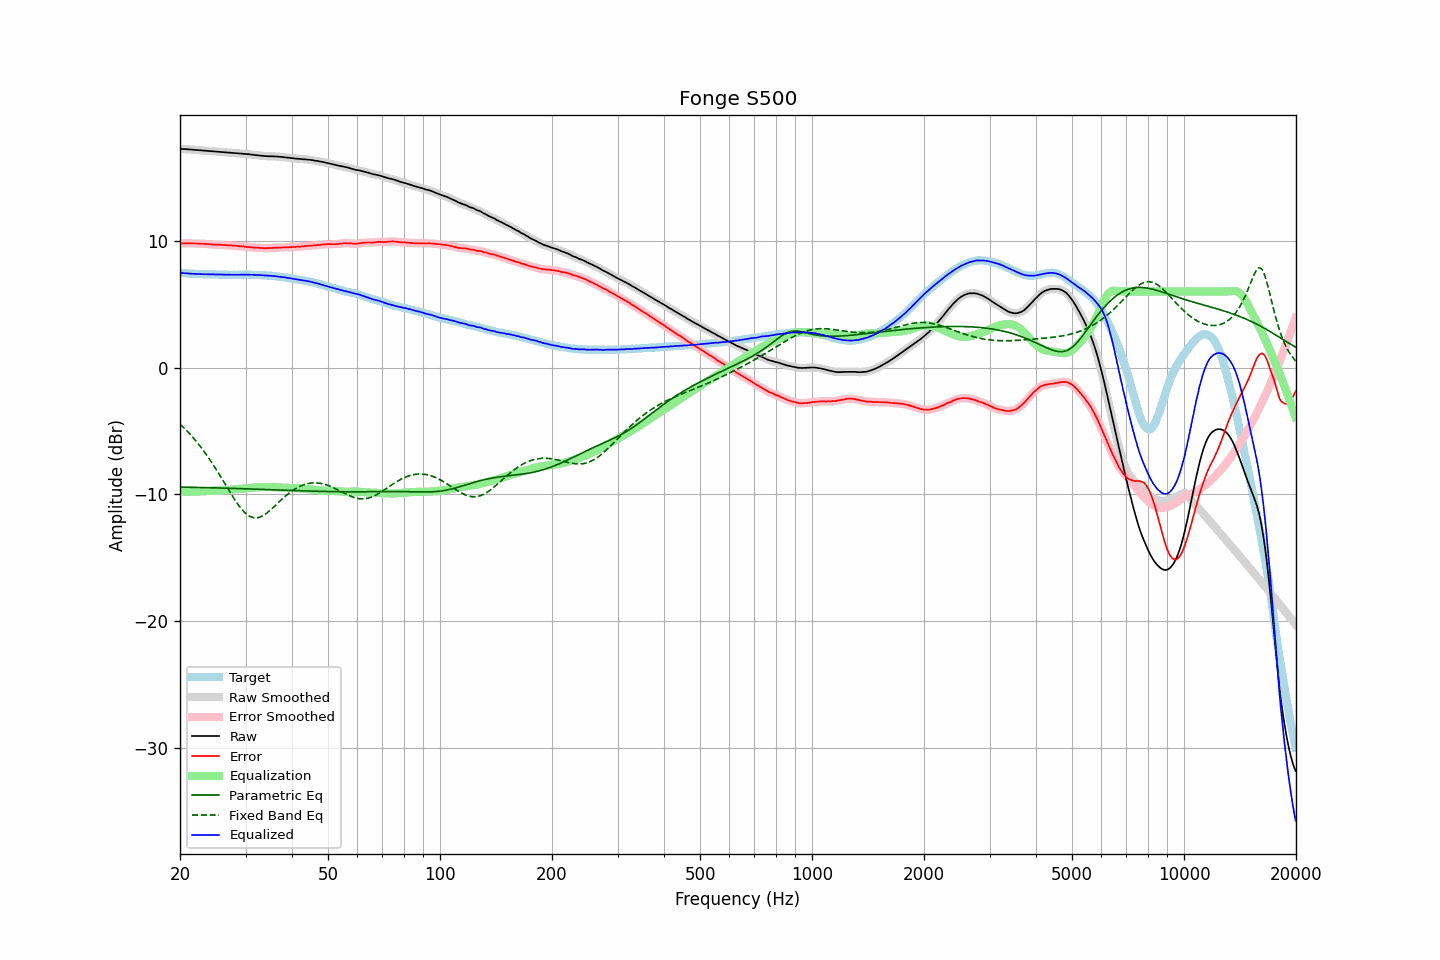

Values plotted in this chart, from the file beside it:
frequency, raw, error, smoothed, error_smoothed, equalization, parametric_eq, fixed_band_eq, equalized_raw, equalized_smoothed, target
20.00, 17.24, 9.77, 17.24, 9.77, -9.78, -9.42, -4.47, 7.46, 7.46, 7.47
20.20, 17.23, 9.78, 17.23, 9.78, -9.78, -9.42, -4.59, 7.45, 7.45, 7.45
20.40, 17.22, 9.78, 17.22, 9.78, -9.78, -9.42, -4.70, 7.44, 7.44, 7.44
20.61, 17.22, 9.78, 17.22, 9.79, -9.79, -9.43, -4.83, 7.43, 7.43, 7.44
20.81, 17.21, 9.79, 17.21, 9.79, -9.79, -9.43, -4.96, 7.42, 7.42, 7.42
21.02, 17.20, 9.79, 17.20, 9.79, -9.79, -9.43, -5.09, 7.41, 7.41, 7.41
21.23, 17.19, 9.80, 17.19, 9.79, -9.79, -9.44, -5.22, 7.40, 7.40, 7.39
21.44, 17.18, 9.78, 17.18, 9.78, -9.79, -9.44, -5.36, 7.39, 7.39, 7.40
21.66, 17.17, 9.78, 17.17, 9.78, -9.78, -9.44, -5.51, 7.39, 7.39, 7.39
21.87, 17.16, 9.78, 17.16, 9.77, -9.78, -9.44, -5.65, 7.38, 7.38, 7.38
22.09, 17.15, 9.78, 17.15, 9.78, -9.77, -9.45, -5.80, 7.38, 7.38, 7.37
22.31, 17.14, 9.77, 17.14, 9.77, -9.77, -9.45, -5.96, 7.37, 7.37, 7.37
22.54, 17.13, 9.77, 17.13, 9.76, -9.76, -9.45, -6.12, 7.37, 7.37, 7.36
22.76, 17.12, 9.75, 17.12, 9.76, -9.76, -9.46, -6.28, 7.36, 7.36, 7.37
22.99, 17.11, 9.75, 17.11, 9.75, -9.75, -9.46, -6.45, 7.36, 7.36, 7.36
23.22, 17.10, 9.75, 17.10, 9.75, -9.75, -9.46, -6.62, 7.35, 7.35, 7.35
23.45, 17.09, 9.74, 17.09, 9.74, -9.74, -9.47, -6.79, 7.35, 7.35, 7.35
23.69, 17.08, 9.73, 17.08, 9.73, -9.73, -9.47, -6.97, 7.35, 7.35, 7.35
23.92, 17.07, 9.72, 17.07, 9.72, -9.72, -9.47, -7.16, 7.35, 7.35, 7.35
24.16, 17.06, 9.71, 17.06, 9.71, -9.71, -9.48, -7.35, 7.35, 7.35, 7.35
24.40, 17.05, 9.69, 17.05, 9.70, -9.70, -9.48, -7.54, 7.35, 7.35, 7.36
24.65, 17.04, 9.69, 17.04, 9.69, -9.70, -9.48, -7.73, 7.34, 7.34, 7.35
24.89, 17.03, 9.69, 17.03, 9.68, -9.69, -9.49, -7.93, 7.34, 7.34, 7.34
25.14, 17.02, 9.69, 17.02, 9.68, -9.68, -9.49, -8.13, 7.34, 7.34, 7.33
25.39, 17.01, 9.68, 17.01, 9.68, -9.68, -9.49, -8.33, 7.33, 7.33, 7.33
25.65, 17.00, 9.68, 17.00, 9.68, -9.67, -9.50, -8.54, 7.33, 7.33, 7.32
25.91, 16.99, 9.67, 16.99, 9.67, -9.67, -9.50, -8.75, 7.32, 7.32, 7.32
26.16, 16.98, 9.65, 16.98, 9.66, -9.66, -9.50, -8.96, 7.32, 7.32, 7.33
26.43, 16.97, 9.65, 16.97, 9.65, -9.65, -9.51, -9.17, 7.32, 7.32, 7.32
26.69, 16.96, 9.64, 16.96, 9.64, -9.65, -9.51, -9.38, 7.31, 7.31, 7.32
26.96, 16.95, 9.64, 16.95, 9.64, -9.64, -9.51, -9.59, 7.31, 7.31, 7.31
27.23, 16.94, 9.64, 16.94, 9.63, -9.63, -9.52, -9.80, 7.31, 7.31, 7.30
27.50, 16.93, 9.63, 16.93, 9.62, -9.62, -9.52, -10.01, 7.31, 7.31, 7.30
27.77, 16.92, 9.61, 16.92, 9.61, -9.61, -9.53, -10.21, 7.31, 7.31, 7.31
28.05, 16.91, 9.60, 16.91, 9.60, -9.60, -9.53, -10.41, 7.31, 7.31, 7.31
28.33, 16.90, 9.59, 16.90, 9.59, -9.59, -9.53, -10.60, 7.31, 7.31, 7.31
28.62, 16.89, 9.58, 16.89, 9.58, -9.58, -9.54, -10.78, 7.31, 7.31, 7.31
28.90, 16.87, 9.56, 16.87, 9.56, -9.57, -9.54, -10.95, 7.30, 7.31, 7.31
29.19, 16.86, 9.55, 16.86, 9.55, -9.55, -9.55, -11.12, 7.31, 7.31, 7.31
29.48, 16.86, 9.55, 16.86, 9.54, -9.54, -9.55, -11.26, 7.32, 7.31, 7.31
29.78, 16.85, 9.54, 16.85, 9.53, -9.53, -9.56, -11.40, 7.32, 7.32, 7.31
30.08, 16.84, 9.51, 16.84, 9.52, -9.52, -9.56, -11.51, 7.32, 7.32, 7.33
30.38, 16.82, 9.50, 16.82, 9.51, -9.51, -9.56, -11.62, 7.32, 7.32, 7.32
30.68, 16.81, 9.50, 16.81, 9.49, -9.49, -9.57, -11.70, 7.32, 7.32, 7.31
30.99, 16.79, 9.48, 16.79, 9.48, -9.48, -9.57, -11.77, 7.31, 7.31, 7.31
31.30, 16.78, 9.47, 16.78, 9.47, -9.47, -9.58, -11.81, 7.31, 7.31, 7.31
31.61, 16.76, 9.45, 16.76, 9.45, -9.46, -9.58, -11.84, 7.30, 7.30, 7.31
31.93, 16.74, 9.45, 16.74, 9.45, -9.45, -9.59, -11.85, 7.29, 7.30, 7.29
32.24, 16.73, 9.44, 16.73, 9.44, -9.44, -9.59, -11.84, 7.29, 7.29, 7.29
32.57, 16.72, 9.44, 16.72, 9.43, -9.43, -9.59, -11.81, 7.29, 7.29, 7.28
32.89, 16.70, 9.42, 16.70, 9.43, -9.42, -9.60, -11.77, 7.28, 7.28, 7.28
33.22, 16.69, 9.42, 16.69, 9.41, -9.42, -9.60, -11.71, 7.27, 7.27, 7.27
33.55, 16.68, 9.41, 16.68, 9.41, -9.41, -9.61, -11.65, 7.27, 7.26, 7.27
33.89, 16.66, 9.40, 16.67, 9.41, -9.41, -9.61, -11.56, 7.25, 7.26, 7.26
34.23, 16.66, 9.41, 16.66, 9.41, -9.41, -9.62, -11.47, 7.25, 7.25, 7.25
34.57, 16.65, 9.41, 16.65, 9.41, -9.41, -9.62, -11.37, 7.24, 7.24, 7.24
34.92, 16.65, 9.42, 16.65, 9.42, -9.42, -9.63, -11.26, 7.23, 7.23, 7.23
35.27, 16.65, 9.41, 16.65, 9.42, -9.42, -9.63, -11.15, 7.23, 7.22, 7.24
35.62, 16.64, 9.44, 16.64, 9.43, -9.43, -9.64, -11.03, 7.21, 7.21, 7.20
35.97, 16.64, 9.44, 16.64, 9.44, -9.44, -9.64, -10.91, 7.20, 7.20, 7.20
... 635 more rows
